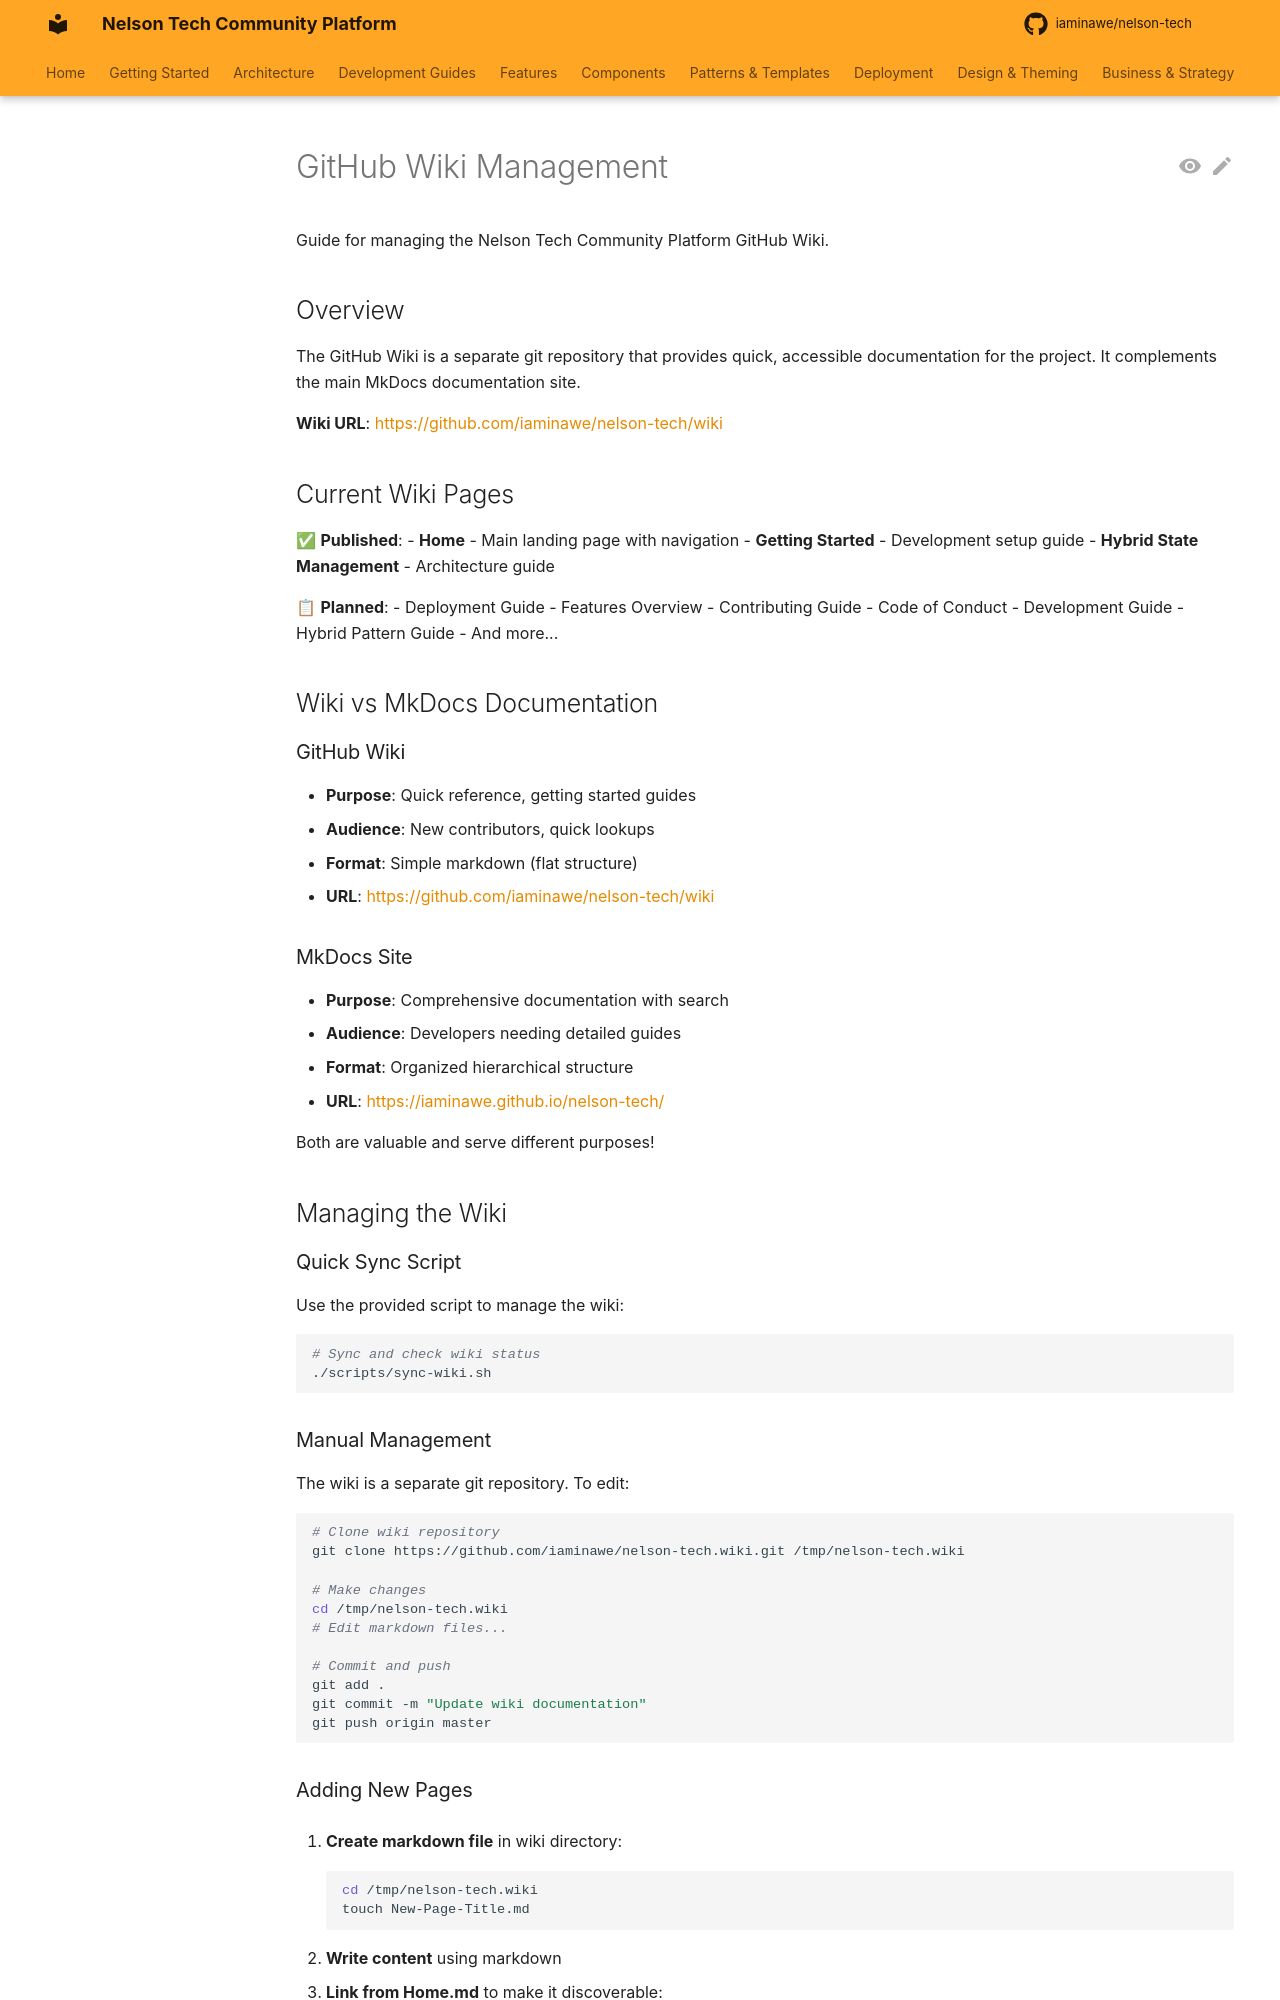

repository: iaminawe/uluntu · page: WIKI_MANAGEMENT/index.html · generator: mkdocs

# GitHub Wiki Management

Guide for managing the Nelson Tech Community Platform GitHub Wiki.

## Overview

The GitHub Wiki is a separate git repository that provides quick, accessible documentation for the project. It complements the main MkDocs documentation site.

**Wiki URL**: https://github.com/iaminawe/nelson-tech/wiki

## Current Wiki Pages

✅ **Published**:
- **Home** - Main landing page with navigation
- **Getting Started** - Development setup guide
- **Hybrid State Management** - Architecture guide

📋 **Planned**:
- Deployment Guide
- Features Overview
- Contributing Guide
- Code of Conduct
- Development Guide
- Hybrid Pattern Guide
- And more...

## Wiki vs MkDocs Documentation

### GitHub Wiki
- **Purpose**: Quick reference, getting started guides
- **Audience**: New contributors, quick lookups
- **Format**: Simple markdown (flat structure)
- **URL**: https://github.com/iaminawe/nelson-tech/wiki

### MkDocs Site
- **Purpose**: Comprehensive documentation with search
- **Audience**: Developers needing detailed guides
- **Format**: Organized hierarchical structure
- **URL**: https://iaminawe.github.io/nelson-tech/

Both are valuable and serve different purposes!

## Managing the Wiki

### Quick Sync Script

Use the provided script to manage the wiki:

```bash
# Sync and check wiki status
./scripts/sync-wiki.sh
```

### Manual Management

The wiki is a separate git repository. To edit:

```bash
# Clone wiki repository
git clone https://github.com/iaminawe/nelson-tech.wiki.git /tmp/nelson-tech.wiki

# Make changes
cd /tmp/nelson-tech.wiki
# Edit markdown files...

# Commit and push
git add .
git commit -m "Update wiki documentation"
git push origin master
```
